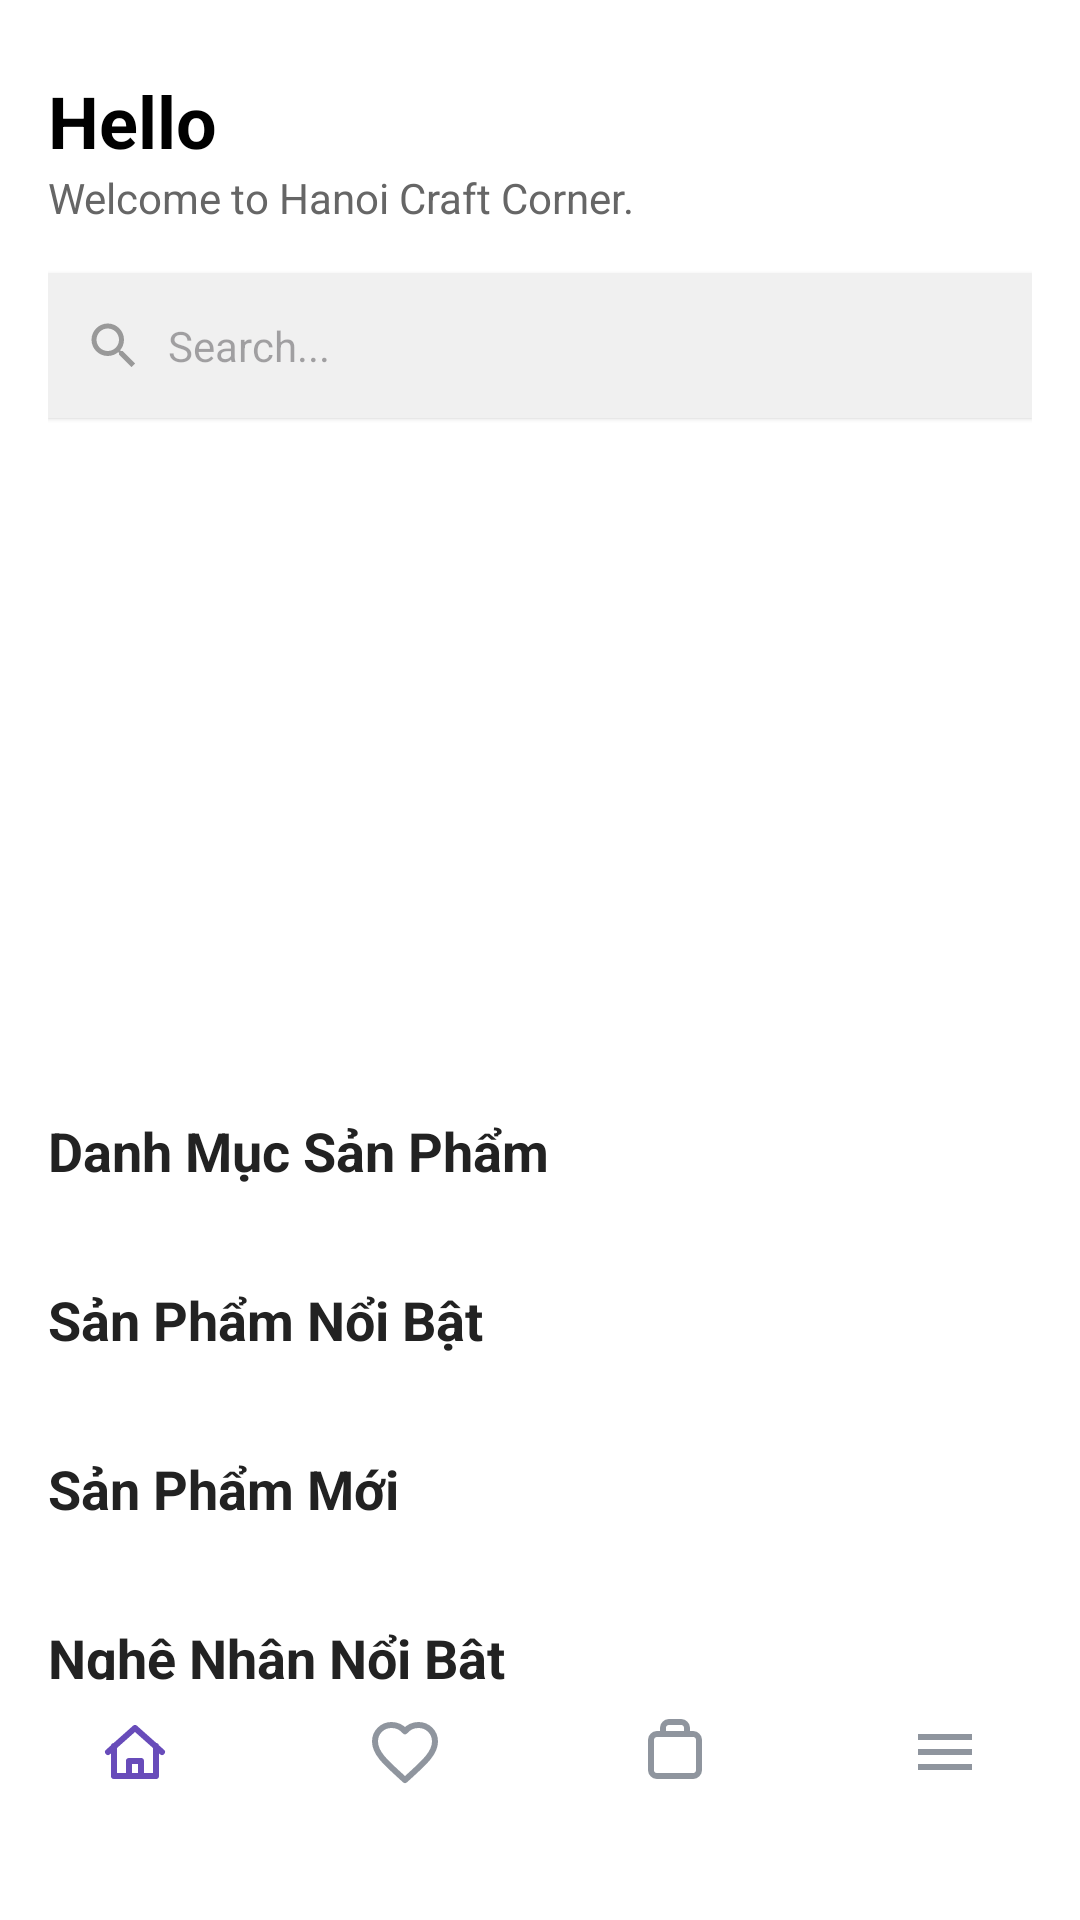

Here is an Android app screen rendered from its layout file. Give the layout XML and the strings, colors and styles it references.
<!-- AndroidManifest.xml: application theme Theme.HaNoiCraftCorner -->
<!-- res/layout/activity_home.xml -->
<?xml version="1.0" encoding="utf-8"?>
<androidx.drawerlayout.widget.DrawerLayout
    xmlns:android="http://schemas.android.com/apk/res/android"
    xmlns:app="http://schemas.android.com/apk/res-auto"
    xmlns:tools="http://schemas.android.com/tools"
    android:id="@+id/drawer_layout"
    android:layout_width="match_parent"
    android:layout_height="match_parent">

    
    <androidx.constraintlayout.widget.ConstraintLayout
        android:id="@+id/main"
        android:layout_width="match_parent"
        android:layout_height="match_parent"
        tools:context=".main.HomeActivity">

        <ScrollView
            android:id="@+id/homeScrollView"
            android:layout_width="match_parent"
            android:layout_height="match_parent"
            android:fillViewport="true"
            android:background="#FFFFFF">

            <LinearLayout
                android:id="@+id/container"
                android:layout_width="match_parent"
                android:layout_height="wrap_content"
                android:orientation="vertical"
                android:padding="16dp">

                
                <TextView
                    android:id="@+id/helloText"
                    android:layout_width="wrap_content"
                    android:layout_height="wrap_content"
                    android:text="Hello"
                    android:textSize="24sp"
                    android:textStyle="bold"
                    android:textColor="#000000"
                    android:layout_marginTop="8dp" />

                <TextView
                    android:id="@+id/welcomeText"
                    android:layout_width="wrap_content"
                    android:layout_height="wrap_content"
                    android:text="Welcome to Hanoi Craft Corner."
                    android:textSize="14sp"
                    android:textColor="#666666"
                    android:layout_marginBottom="12dp" />

                
                <LinearLayout
                    android:id="@+id/searchBox"
                    android:layout_width="match_parent"
                    android:layout_height="48dp"
                    android:orientation="horizontal"
                    android:background="#F0F0F0"
                    android:paddingStart="12dp"
                    android:paddingEnd="12dp"
                    android:gravity="center_vertical"
                    android:layout_marginBottom="16dp"
                    android:layout_marginTop="4dp"
                    android:elevation="1dp"
                    android:clipToPadding="false"
                    android:layout_gravity="center_vertical"
                    android:layout_marginHorizontal="0dp"
                    android:shape="rectangle"
                    android:radius="8dp">

                    <ImageView
                        android:layout_width="20dp"
                        android:layout_height="20dp"
                        android:src="@drawable/ic_search"
                        android:layout_marginEnd="8dp"
                        app:tint="#999999" />

                    <EditText
                        android:id="@+id/searchInput"
                        android:layout_width="0dp"
                        android:layout_height="match_parent"
                        android:layout_weight="1"
                        android:hint="Search..."
                        android:background="@android:color/transparent"
                        android:textColor="#000000"
                        android:textSize="14sp"
                        android:inputType="text" />
                </LinearLayout>

                
                <androidx.viewpager2.widget.ViewPager2
                    android:id="@+id/bannerViewPager"
                    android:layout_width="match_parent"
                    android:layout_height="200dp"
                    android:layout_marginBottom="16dp" />

                
                <TextView
                    android:id="@+id/categoryTitle"
                    android:layout_width="match_parent"
                    android:layout_height="wrap_content"
                    android:text="Danh Mục Sản Phẩm"
                    android:textSize="18sp"
                    android:textStyle="bold"
                    android:textColor="#222222"
                    android:layout_marginBottom="8dp" />

                <androidx.recyclerview.widget.RecyclerView
                    android:id="@+id/categoryRecyclerView"
                    android:layout_width="match_parent"
                    android:layout_height="wrap_content"
                    android:layout_marginBottom="24dp"
                    android:orientation="horizontal"
                    android:overScrollMode="never" />

                
                <TextView
                    android:id="@+id/featuredTitle"
                    android:layout_width="match_parent"
                    android:layout_height="wrap_content"
                    android:text="Sản Phẩm Nổi Bật"
                    android:textSize="18sp"
                    android:textStyle="bold"
                    android:textColor="#222222"
                    android:layout_marginBottom="8dp" />

                <androidx.recyclerview.widget.RecyclerView
                    android:id="@+id/featuredRecyclerView"
                    android:layout_width="match_parent"
                    android:layout_height="wrap_content"
                    android:layout_marginBottom="24dp"
                    android:orientation="horizontal"
                    android:overScrollMode="never" />

                
                <TextView
                    android:id="@+id/newProductTitle"
                    android:layout_width="match_parent"
                    android:layout_height="wrap_content"
                    android:text="Sản Phẩm Mới"
                    android:textSize="18sp"
                    android:textStyle="bold"
                    android:textColor="#222222"
                    android:layout_marginBottom="8dp" />

                <androidx.recyclerview.widget.RecyclerView
                    android:id="@+id/newProductRecyclerView"
                    android:layout_width="match_parent"
                    android:layout_height="wrap_content"
                    android:layout_marginBottom="24dp"
                    android:orientation="horizontal"
                    android:overScrollMode="never" />

                
                <TextView
                    android:id="@+id/artisanTitle"
                    android:layout_width="match_parent"
                    android:layout_height="wrap_content"
                    android:text="Nghệ Nhân Nổi Bật"
                    android:textSize="18sp"
                    android:textStyle="bold"
                    android:textColor="#222222"
                    android:layout_marginBottom="8dp" />

                <androidx.recyclerview.widget.RecyclerView
                    android:id="@+id/artisanRecyclerView"
                    android:layout_width="match_parent"
                    android:layout_height="wrap_content"
                    android:orientation="horizontal"
                    android:overScrollMode="never" />

            </LinearLayout>
        </ScrollView>

        <com.google.android.material.bottomnavigation.BottomNavigationView
            android:id="@+id/bottomNavigationView"
            android:layout_width="0dp"
            android:layout_height="wrap_content"
            android:layout_marginTop="0dp"
            android:layout_marginBottom="0dp"
            android:background="#FFFFFF"
            app:menu="@menu/bottom_nav_menu_artisan"
            app:itemIconTint="@color/bottom_nav_icon_color"
            app:itemTextColor="@color/bottom_nav_icon_color"
            app:labelVisibilityMode="labeled"
            app:itemRippleColor="@android:color/transparent"
            app:itemActiveIndicatorStyle="@style/Widget.Material3.BottomNavigationView.ActiveIndicator"
            app:layout_constraintBottom_toBottomOf="parent"
            app:layout_constraintStart_toStartOf="parent"
            app:layout_constraintEnd_toEndOf="parent" />

    </androidx.constraintlayout.widget.ConstraintLayout>

    
    <com.google.android.material.navigation.NavigationView
        android:id="@+id/navigation_view"
        android:layout_width="300dp"
        android:layout_height="match_parent"
        android:layout_gravity="end"
        app:menu="@menu/drawer_menu"
        android:background="#FFF9F9F9"/>

</androidx.drawerlayout.widget.DrawerLayout>
<!-- resources referenced by this layout -->
<resources>
  <!-- drawable ic_search (drawable) -->
  <vector xmlns:android="http://schemas.android.com/apk/res/android"
      android:width="24dp" android:height="24dp"
      android:viewportWidth="24" android:viewportHeight="24">
      <path android:fillColor="#9E9E9E"
          android:pathData="M15.5,14h-0.79l-0.28,-0.27C15.41,12.59 16,11.11 16,9.5
          16,5.91 13.09,3 9.5,3S3,5.91 3,9.5 5.91,16 9.5,16c1.61,0 3.09,-0.59 4.23,-1.57l0.27,0.28v0.79l5,4.99L20.49,19
          l-4.99,-5zm-6,0C7.01,14 5,11.99 5,9.5S7.01,5 9.5,5 14,7.01 14,9.5 11.99,14 9.5,14z"/>
  </vector>
  <style name="Theme.HaNoiCraftCorner" parent="Base.Theme.HaNoiCraftCorner" />
  <style name="Base.Theme.HaNoiCraftCorner" parent="Theme.Material3.DayNight.NoActionBar">
          
          
      </style>
</resources>
